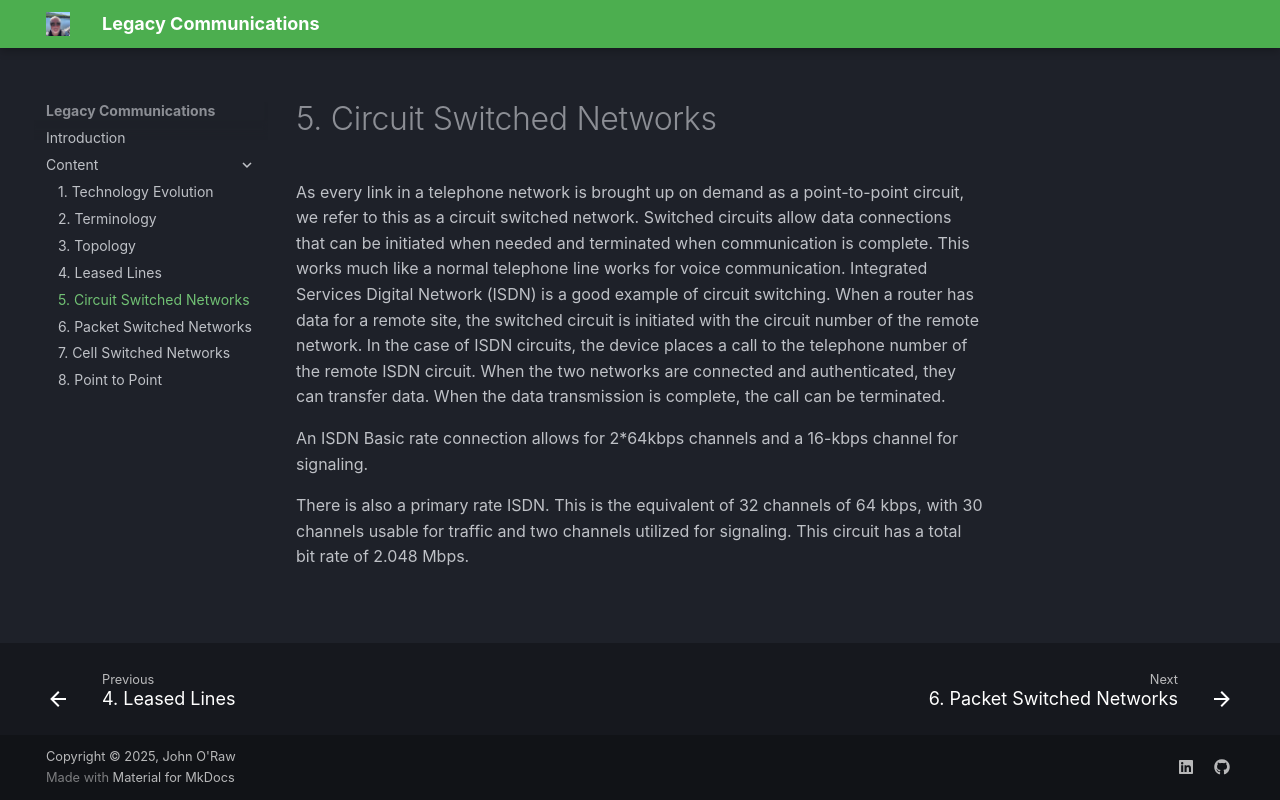

repository: JOR-Donegal/LegacyCommunications · page: Content/5/index.html · generator: mkdocs

# 5. Circuit Switched Networks

As every link in a telephone network is brought up on demand as a point-to-point circuit, we refer to this as a circuit switched network. Switched circuits allow data connections that can be initiated when needed and terminated when communication is complete. This works much like a normal telephone line works for voice communication. Integrated Services Digital Network (ISDN) is a good example of circuit switching. When a router has data for a remote site, the switched circuit is initiated with the circuit number of the remote network. In the case of ISDN circuits, the device places a call to the telephone number of the remote ISDN circuit. When the two networks are connected and authenticated, they can transfer data. When the data transmission is complete, the call can be terminated. 

An ISDN Basic rate connection allows for 2*64kbps channels and a 16-kbps channel for signaling. 

There is also a primary rate ISDN. This is the equivalent of 32 channels of 64 kbps, with 30 channels usable for traffic and two channels utilized for signaling. This circuit has a total bit rate of 2.048 Mbps.
